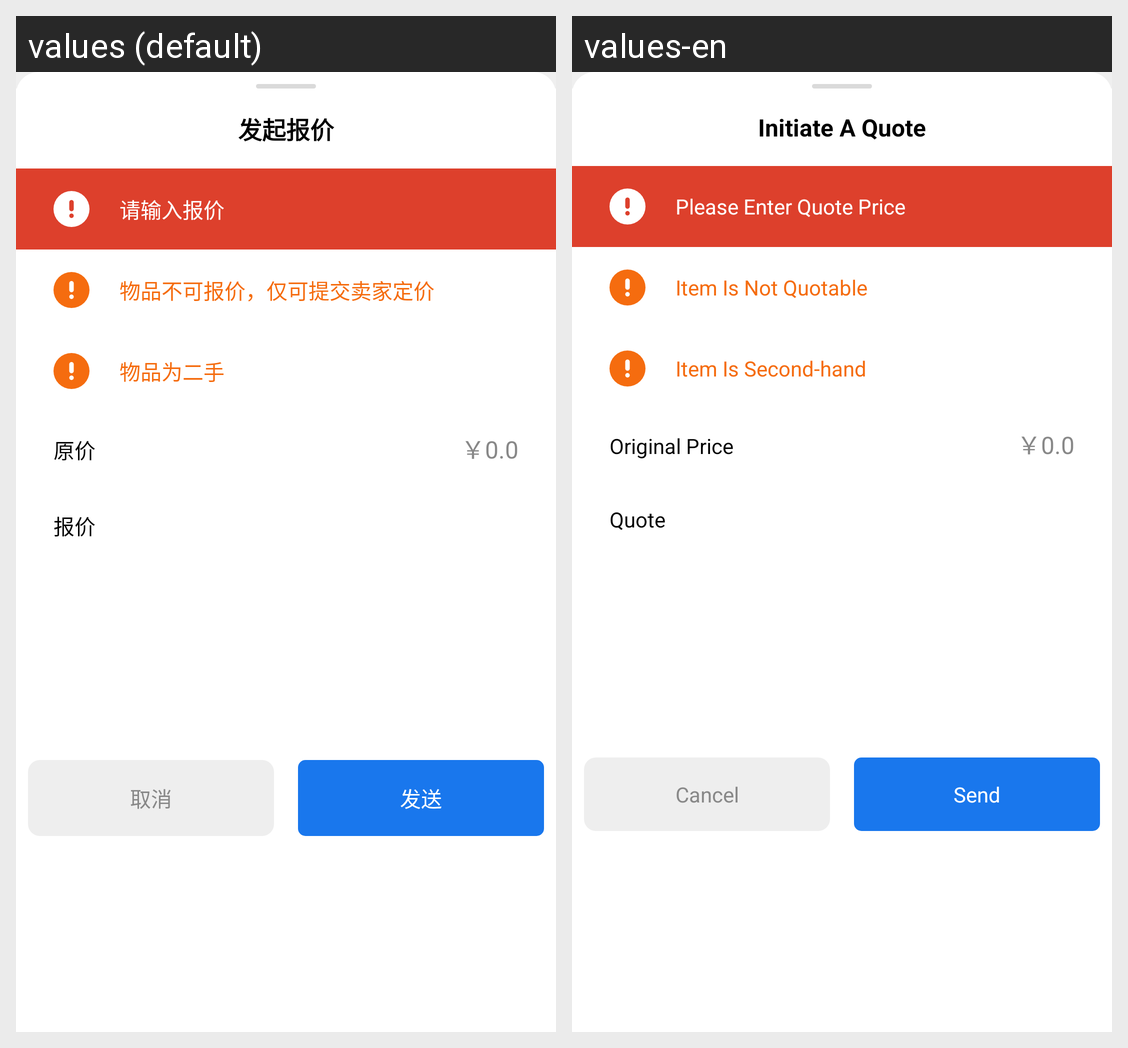

For this localized Android screen grid, give each drawn string resource with its value in every locale shown.
Android screen res/layout/sheet_quote.xml rendered under 2 locales, left to right: values (default), values-en. Device: Nexus 5 (rendered at 1080×1920; each locale shown at half size, 540×960, under a caption strip naming it); theme AppTheme.
Strings drawn on this screen, with the default value and each locale's value (text and hints the layout hard-codes, and strings that could not be matched under every locale, appear in the picture but are not listed):

InitiateQuote
  values: 发起报价
  values-en: Initiate A Quote

plsEnterQuotePrice
  values: 请输入报价
  values-en: Please Enter Quote Price

goodsIsNotQuotable
  values: 物品不可报价，仅可提交卖家定价
  values-en: Item Is Not Quotable

goodsIsSecondHand
  values: 物品为二手
  values-en: Item Is Second-hand

originPrice
  values: 原价
  values-en: Original Price

quote
  values: 报价
  values-en: Quote

cancel
  values: 取消
  values-en: Cancel

send
  values: 发送
  values-en: Send
